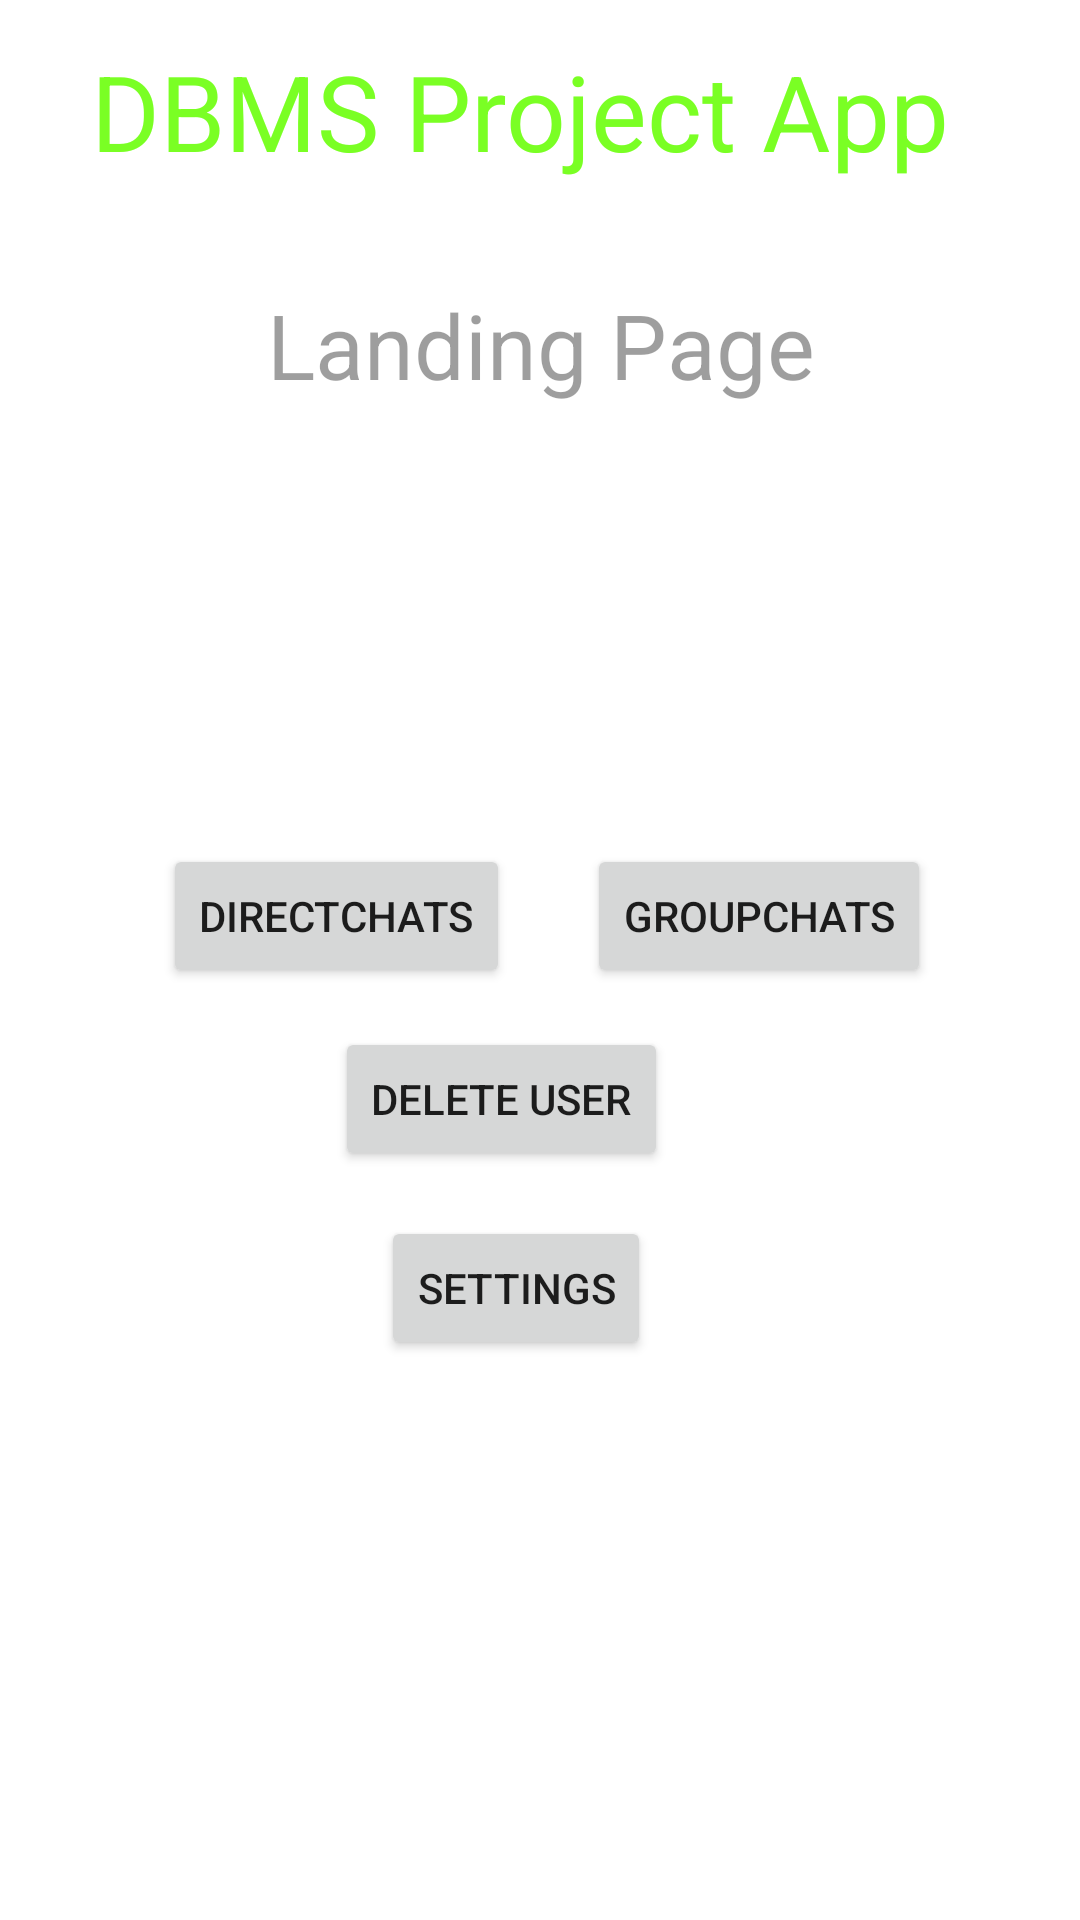

Layout XML and referenced resources for this Android screen:
<!-- AndroidManifest.xml: application theme Theme.DBMSProject -->
<!-- res/layout/activity_landing_screen.xml -->
<?xml version="1.0" encoding="utf-8"?>
<androidx.constraintlayout.widget.ConstraintLayout xmlns:android="http://schemas.android.com/apk/res/android"
    xmlns:app="http://schemas.android.com/apk/res-auto"
    xmlns:tools="http://schemas.android.com/tools"
    android:layout_width="match_parent"
    android:layout_height="match_parent"
    tools:context=".LandingScreenActivity">

    <Button

        android:id="@+id/button15"
        android:layout_width="wrap_content"
        android:layout_height="wrap_content"
        android:layout_marginBottom="172dp"

        android:text="Settings"
        app:layout_constraintBottom_toBottomOf="parent"
        app:layout_constraintEnd_toEndOf="parent"
        app:layout_constraintHorizontal_bias="0.47"
        app:layout_constraintStart_toStartOf="parent"
        app:layout_constraintTop_toBottomOf="@+id/button30" />

    <Button
        android:id="@+id/button29"
        android:layout_width="wrap_content"
        android:layout_height="wrap_content"
        android:text="GroupChats"
        app:layout_constraintBottom_toBottomOf="parent"
        app:layout_constraintEnd_toEndOf="parent"
        app:layout_constraintHorizontal_bias="0.798"
        app:layout_constraintStart_toStartOf="parent"
        app:layout_constraintTop_toBottomOf="@+id/textView11"
        app:layout_constraintVertical_bias="0.32" />

    <TextView

        android:id="@+id/textView11"
        android:layout_width="match_parent"
        android:layout_height="wrap_content"
        android:layout_centerHorizontal="true"
        android:layout_marginBottom="15dp"
        android:text="Landing Page"
        android:textAlignment="center"
        android:textColor="@color/material_on_background_disabled"

        android:textSize="30dp"

        app:layout_constraintBottom_toBottomOf="parent"
        app:layout_constraintEnd_toEndOf="parent"
        app:layout_constraintHorizontal_bias="1.0"
        app:layout_constraintStart_toStartOf="parent"
        app:layout_constraintTop_toTopOf="parent"
        app:layout_constraintVertical_bias="0.162" />

    <TextView
        android:id="@+id/textView10"
        android:layout_width="wrap_content"
        android:layout_height="wrap_content"
        android:layout_centerHorizontal="true"
        android:text="DBMS Project App"
        android:textColor="#ff7aff24"
        android:textSize="35dp"

        app:layout_constraintBottom_toBottomOf="parent"
        app:layout_constraintEnd_toEndOf="parent"
        app:layout_constraintHorizontal_bias="0.408"
        app:layout_constraintStart_toStartOf="parent"
        app:layout_constraintTop_toTopOf="parent"
        app:layout_constraintVertical_bias="0.023" />

    <Button
        android:id="@+id/button28"
        android:layout_width="wrap_content"
        android:layout_height="wrap_content"
        android:text="DirectChats"
        app:layout_constraintBottom_toBottomOf="parent"
        app:layout_constraintEnd_toEndOf="parent"
        app:layout_constraintHorizontal_bias="0.223"
        app:layout_constraintStart_toStartOf="parent"
        app:layout_constraintTop_toBottomOf="@+id/textView11"
        app:layout_constraintVertical_bias="0.32" />

    <Button
        android:id="@+id/button30"
        android:layout_width="wrap_content"
        android:layout_height="wrap_content"
        android:text="Delete User"
        app:layout_constraintBottom_toBottomOf="parent"
        app:layout_constraintEnd_toEndOf="parent"
        app:layout_constraintHorizontal_bias="0.449"
        app:layout_constraintStart_toStartOf="parent"
        app:layout_constraintTop_toBottomOf="@+id/textView11"
        app:layout_constraintVertical_bias="0.454" />
</androidx.constraintlayout.widget.ConstraintLayout>
<!-- resources referenced by this layout -->
<resources>
  <style name="Theme.DBMSProject" parent="Theme.MaterialComponents.DayNight.NoActionBar">
          
          <item name="colorPrimary">@color/purple_500</item>
          <item name="colorPrimaryVariant">@color/purple_700</item>
          <item name="colorOnPrimary">@color/white</item>
          
          <item name="colorSecondary">@color/teal_200</item>
          <item name="colorSecondaryVariant">@color/teal_700</item>
          <item name="colorOnSecondary">@color/black</item>
          
          <item name="android:statusBarColor" tools:targetApi="l">?attr/colorPrimaryVariant</item>
          
      </style>
  <!-- not gathered from this repository: default colours our renderer supplied (Android Studio template values) -->
  <color name="purple_500">#FF6200EE</color>
  <color name="purple_700">#FF3700B3</color>
  <color name="teal_200">#FF03DAC5</color>
  <color name="teal_700">#FF018786</color>
  <color name="black">#FF000000</color>
  <color name="white">#FFFFFFFF</color>
</resources>
